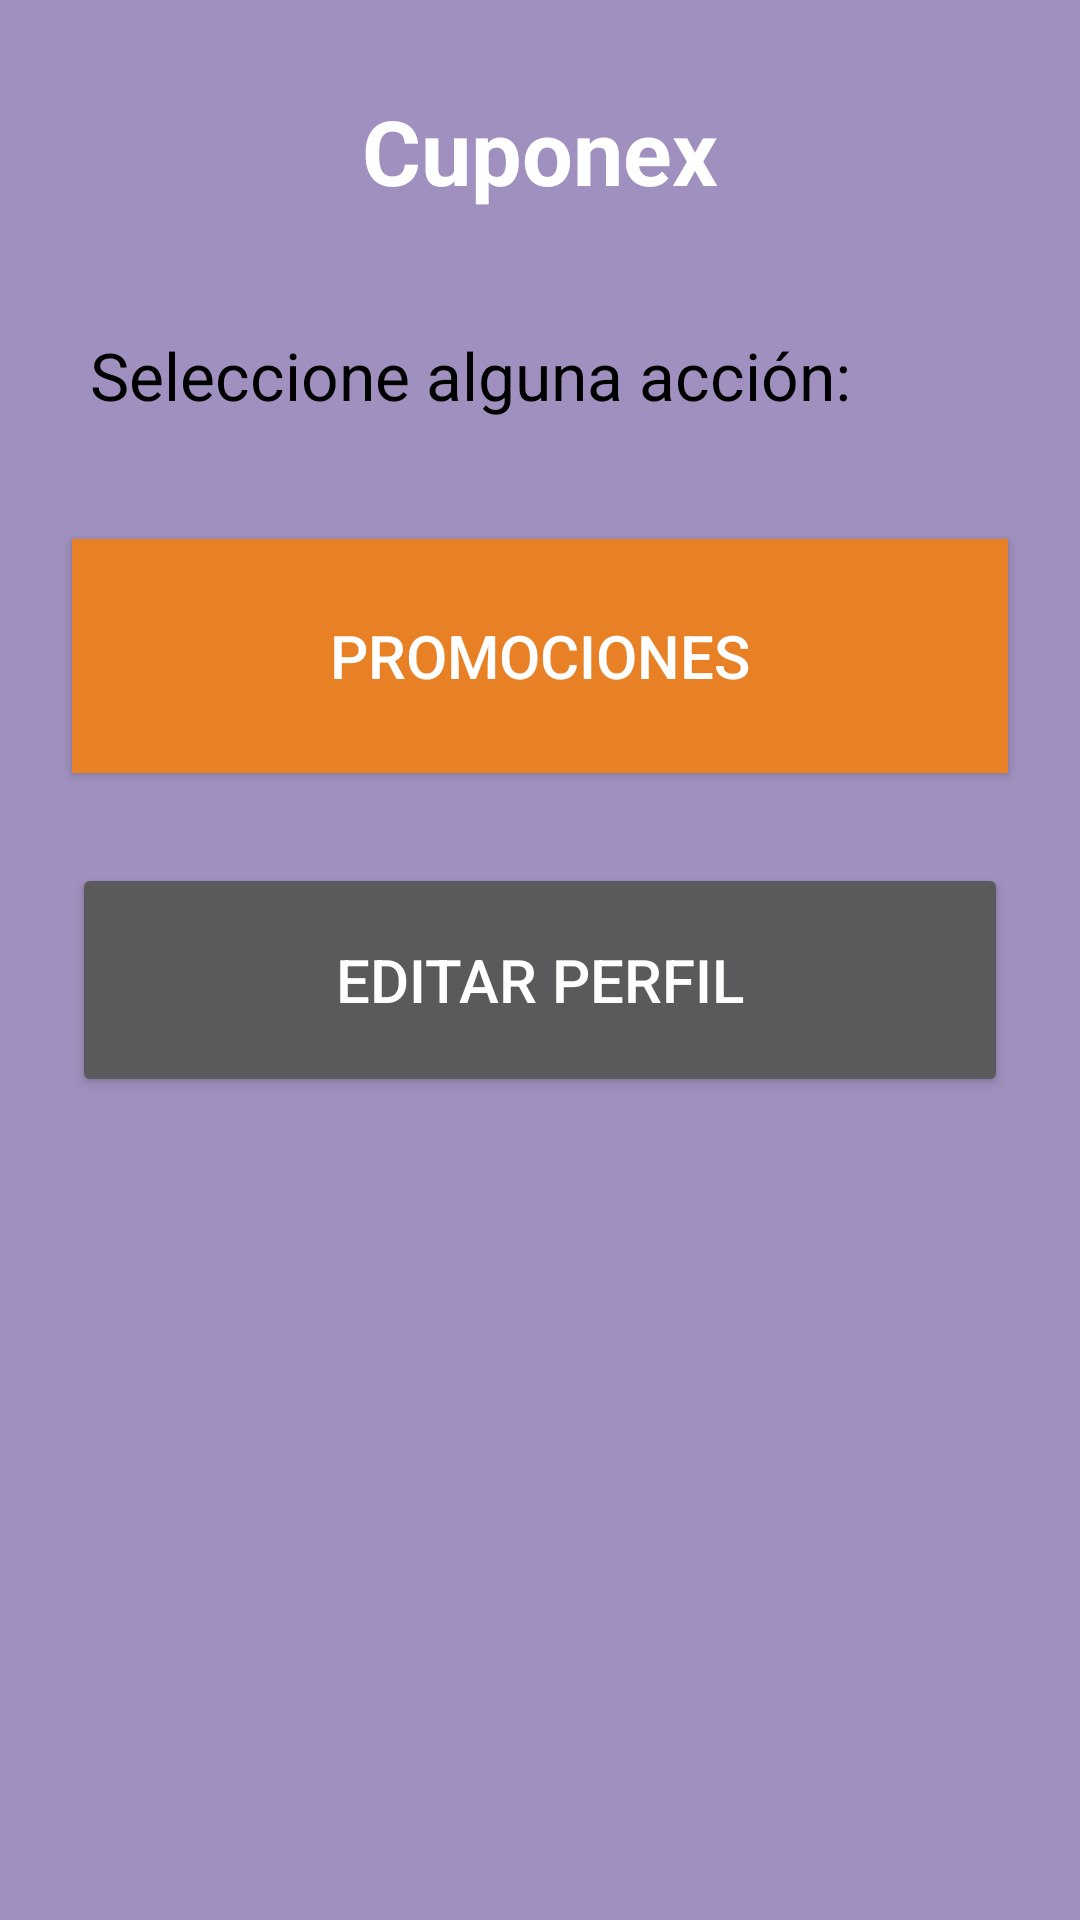

Layout XML and referenced resources for this Android screen:
<!-- AndroidManifest.xml: application theme Theme.Design.NoActionBar -->
<!-- res/layout/activity_main.xml -->
<?xml version="1.0" encoding="utf-8"?>
<androidx.constraintlayout.widget.ConstraintLayout xmlns:android="http://schemas.android.com/apk/res/android"
    xmlns:app="http://schemas.android.com/apk/res-auto"
    xmlns:tools="http://schemas.android.com/tools"
    android:layout_width="match_parent"
    android:layout_height="match_parent"
    tools:context=".MainActivity">

    <LinearLayout
        android:layout_width="match_parent"
        android:layout_height="match_parent"
        android:orientation="vertical"
        android:background="#A090BF"
        app:layout_constraintBottom_toBottomOf="parent"
        app:layout_constraintEnd_toEndOf="parent"
        app:layout_constraintStart_toStartOf="parent"
        app:layout_constraintTop_toTopOf="parent">

        <TextView
            android:id="@+id/textView8"
            android:layout_width="match_parent"
            android:layout_height="wrap_content"
            android:layout_marginTop="30dp"
            android:textColor="#FFF"
            android:textStyle="bold"
            android:textSize="30dp"
            android:textAlignment="center"
            android:text="Cuponex" />

        <TextView
            android:id="@+id/textView17"
            android:layout_width="343dp"
            android:layout_height="wrap_content"
            android:layout_marginTop="40dp"
            android:layout_marginBottom="20dp"
            android:paddingHorizontal="10dp"
            android:text="Seleccione alguna acción:"
            android:layout_marginLeft="20dp"
            android:textColor="#000"
            android:textSize="22dp" />

        <Button
            android:id="@+id/btnPromociones"
            android:layout_width="312dp"
            android:layout_height="78dp"
            android:layout_gravity="center_horizontal"
            android:layout_marginTop="20dp"
            android:layout_marginBottom="15dp"
            android:background="#E88025"
            android:text="Promociones"
            android:textSize="20dp" />

        <Button
            android:id="@+id/btnEditarP"
            android:layout_width="312dp"
            android:layout_height="78dp"
            android:layout_gravity="center_horizontal"
            android:layout_marginTop="15dp"
            android:layout_marginBottom="15dp"
            android:text="Editar perfil"
            android:textSize="20dp" />
    </LinearLayout>
</androidx.constraintlayout.widget.ConstraintLayout>
<!-- resources referenced by this layout -->
<resources>

</resources>
